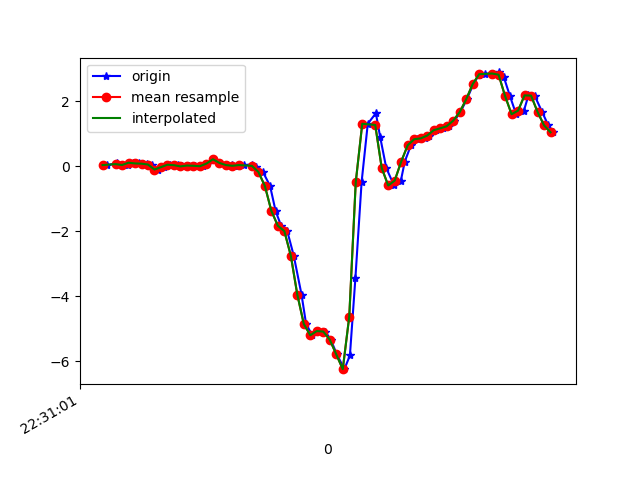

The table this chart was drawn from, first rows:
1617748261195, 443897895457742, 0.031234872, -0.10438013, -0.01700722
1617748261224, 443897914475710, 0.08988, 0.07888, -0.04266
1617748261237, 443897933518462, 0.03368, -0.2449, 0.009871
1617748261257, 443897952536430, 0.03368, -0.1606, -0.04633
1617748261274, 443897971579198, 0.1045, -0.09216, -0.03045
1617748261293, 443897990568574, 0.08255, -0.06162, -0.05855
1617748261318, 443898009608622, 0.07522, 0.2108, -0.07321
1617748261333, 443898028648670, 0.04834, -0.3145, 0.003762
1617748261350, 443898047663934, -0.1044, -0.06162, -0.05366
1617748261369, 443898066679166, -0.03107, 0.1058, -0.01456
1617748261388, 443898085719230, 0.04345, -0.284, -0.03655
1617748261413, 443898104766526, 0.02879, 0.2035, -0.0842
1617748261426, 443898123808670, -0.009082, -0.009085, -0.04999
1617748261445, 443898142826014, 0.0178, 0.0239, -0.105
1617748261465, 443898161868126, 0.01047, 0.2011, -0.09886
1617748261489, 443898180885470, -0.002974, -0.1068, -0.09031
1617748261502, 443898199947774, 0.07766, 0.01901, -0.1563
1617748261521, 443898218966174, 0.2108, 0.2133, -0.1416
1617748261540, 443898238009342, 0.09843, -0.08117, -0.09153
1617748261562, 443898257027710, 0.03979, -0.06406, -0.08909
1617748261578, 443898276070910, 0.0239, 6.886502E-4, -0.1147
1617748261597, 443898295087134, 0.01047, -0.02619, -0.1306
1617748261616, 443898314130206, 0.03246, -0.06284, -0.1453
1617748261641, 443898333148574, 0.04101, -0.08361, -0.1587
1617748261654, 443898352191646, -0.02496, -0.1056, -0.149
1617748261674, 443898371209886, -0.1777, -0.2339, -0.08909
1617748261696, 443898390255966, -0.6077, -0.4831, 0.1308
1617748261713, 443898409274398, -1.375, -0.8166, 0.3825
1617748261730, 443898428292766, -1.833, -1.266, 0.5645
1617748261749, 443898447335966, -1.997, -1.768, 0.8749
1617748261769, 443898466354334, -2.753, -2.523, 1.214
1617748261793, 443898485397534, -3.95, -3.37, 1.365
1617748261807, 443898504409438, -4.852, -4.064, 1.349
1617748261826, 443898523452446, -5.198, -4.534, 1.296
1617748261845, 443898542495390, -5.069, -4.786, 1.158
1617748261866, 443898561513566, -5.084, -4.863, 0.9372
1617748261883, 443898580556574, -5.336, -4.919, 0.578
1617748261902, 443898599576670, -5.787, -4.958, 0.1797
1617748261925, 443898618619678, -6.24, -4.902, -0.2821
1617748261942, 443898637637918, -5.817, -4.657, -0.7171
1617748261959, 443898656680990, -3.427, -4.186, -0.9284
1617748261978, 443898675699166, -0.4917, -3.629, -1.051
1617748261997, 443898694743582, 1.302, -3.236, -1.151
1617748262022, 443898713761886, 1.626, -2.789, -1.025
1617748262035, 443898732804958, 0.9048, -1.998, -0.6511
1617748262054, 443898751823198, -0.05917, -1.055, -0.2589
1617748262078, 443898770841502, -0.5955, -0.306, -0.04144
1617748262099, 443898789884574, -0.4452, 0.1742, 0.05996
1617748262111, 443898808900766, 0.14, 0.5761, 0.1455
1617748262130, 443898827943774, 0.6409, 1.004, 0.2518
1617748262150, 443898846962078, 0.8266, 1.379, 0.3251
1617748262172, 443898866005150, 0.8522, 1.612, 0.3495
1617748262187, 443898885048094, 0.9378, 1.786, 0.3911
1617748262206, 443898904063134, 1.104, 2.04, 0.4179
1617748262230, 443898923106078, 1.161, 2.331, 0.4057
1617748262247, 443898942124190, 1.225, 2.39, 0.3324
1617748262264, 443898961167262, 1.396, 2.273, 0.253
1617748262282, 443898980210206, 1.655, 2.335, 0.2127
1617748262302, 443898999216286, 2.05, 2.802, 0.2298
1617748262322, 443899018258974, 2.516, 2.895, 0.1149
1617748262340, 443899037276830, 2.809, 2.654, -0.01579
... 12 more rows
